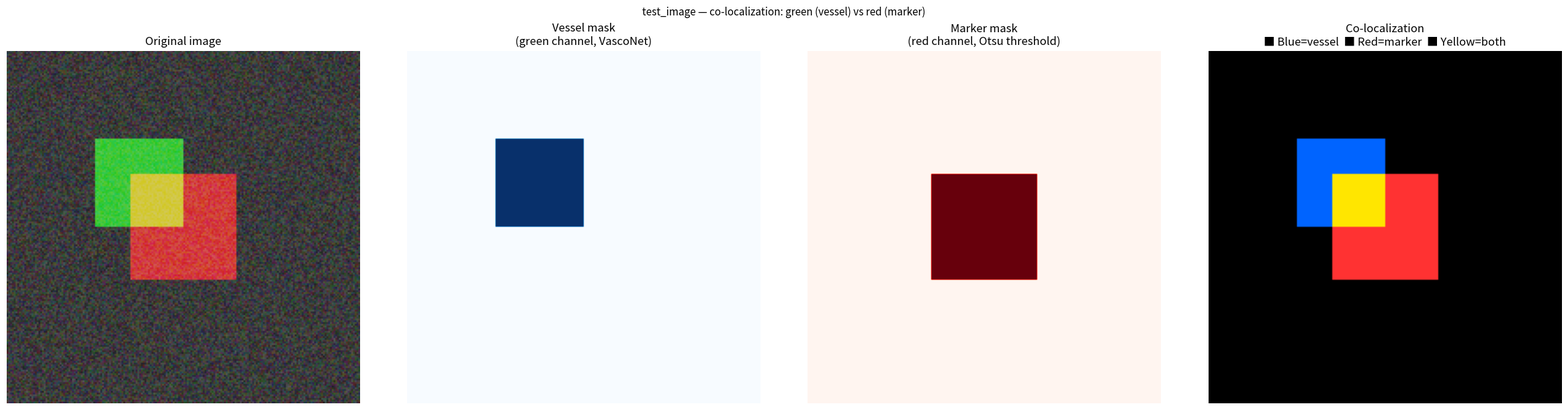

The matplotlib source for this figure:
"""
vessel_colocalization.py

Co-localization analysis between VascoNet vessel predictions and a
second fluorescence marker channel.

Given:
  - A predicted binary vessel mask (from VascoNet)
  - An RGB image containing a second marker of interest in a known channel

Computes:
  - % of vessel area that is positive for the second marker
    ("what fraction of vasculature expresses this protein?")
  - % of second marker signal that co-localizes with vessels
    ("how vascular is this marker's expression?")
  - A co-localization overlay image for visual QC

The second channel is thresholded using Otsu's method by default
(automatically separates signal from background without manual input),
with an option to supply a fixed threshold instead.

Usage example:
    from vessel_colocalization import run_colocalization

    results = run_colocalization(
        image_path   = "my_image.tif",
        pred_mask    = vasconet_pred_mask,    # binary np.ndarray (H, W)
        marker_channel = "red",               # channel containing marker of interest
        vessel_channel   = "green",             # channel VascoNet used for vessels
        output_dir   = "results/",
        pixel_size_um = 0.1730,               # optional, for reporting in um2
    )

    print(results["pct_vessel_positive_for_marker"])
    print(results["pct_marker_on_vessel"])
"""

import os
import numpy as np
import matplotlib
matplotlib.use("Agg")
import matplotlib.pyplot as plt
from PIL import Image


# ── Channel helpers ───────────────────────────────────────────────────────────

CHANNEL_MAP = {"red": 0, "green": 1, "blue": 2}


def extract_channel(img_rgb, channel_name):
    """
    Extract a single channel from an RGB image array.

    Parameters
    ----------
    img_rgb : np.ndarray, shape (H, W, 3), dtype uint8
    channel_name : str -- "red", "green", or "blue"

    Returns
    -------
    np.ndarray, shape (H, W), dtype uint8
    """
    channel_name = channel_name.lower().strip()
    if channel_name not in CHANNEL_MAP:
        raise ValueError(
            f"channel_name must be 'red', 'green', or 'blue', got '{channel_name}'"
        )
    return img_rgb[:, :, CHANNEL_MAP[channel_name]]


# ── Thresholding ──────────────────────────────────────────────────────────────

def otsu_threshold(channel_array):
    """
    Compute Otsu's optimal threshold for a single-channel image.

    Otsu's method finds the intensity value that minimizes within-class
    variance (equivalently, maximizes between-class variance), automatically
    separating signal from background without requiring manual input.

    This is the standard approach in fluorescence microscopy for unbiased
    thresholding and is equivalent to what ImageJ's "Auto Threshold > Otsu"
    does.

    Parameters
    ----------
    channel_array : np.ndarray, shape (H, W), dtype uint8

    Returns
    -------
    int -- the optimal threshold value (pixels > threshold are "positive")
    """
    # Build intensity histogram (256 bins for uint8)
    hist, bin_edges = np.histogram(channel_array.flatten(), bins=256,
                                   range=(0, 256))
    hist = hist.astype(np.float64)
    total = hist.sum()

    # Compute cumulative sums and means
    weight_bg = np.cumsum(hist) / total
    weight_fg = 1.0 - weight_bg

    cumsum = np.cumsum(hist * np.arange(256))
    mean_bg = np.divide(cumsum, np.cumsum(hist),
                        out=np.zeros(256), where=np.cumsum(hist) > 0)
    mean_total = cumsum[-1] / total
    mean_fg = np.divide(
        (mean_total * total - cumsum),
        (total - np.cumsum(hist)),
        out=np.zeros(256),
        where=(total - np.cumsum(hist)) > 0
    )

    # Between-class variance
    between_class_var = (weight_bg * weight_fg *
                         (mean_bg - mean_fg) ** 2)

    return int(np.argmax(between_class_var))


def threshold_channel(channel_array, threshold=None):
    """
    Apply a threshold to a single channel to produce a binary mask.

    Parameters
    ----------
    channel_array : np.ndarray, shape (H, W), dtype uint8
    threshold : int or None
        If None, Otsu's method is used automatically.
        If int, pixels > threshold are considered positive.

    Returns
    -------
    binary_mask : np.ndarray, shape (H, W), dtype bool
    threshold_used : int
    """
    if threshold is None:
        threshold = otsu_threshold(channel_array)
    return channel_array > threshold, threshold


# ── Core co-localization computation ─────────────────────────────────────────

def compute_colocalization(vessel_mask, marker_mask):
    """
    Compute co-localization metrics between a vessel mask and a marker mask.

    Parameters
    ----------
    vessel_mask : np.ndarray, shape (H, W), dtype bool or uint8
        Binary mask where 1 = vessel (from VascoNet prediction)
    marker_mask : np.ndarray, shape (H, W), dtype bool or uint8
        Binary mask where 1 = marker positive (from thresholding)

    Returns
    -------
    dict with keys:
        vessel_area_px          : int   -- total vessel pixels
        marker_area_px          : int   -- total marker-positive pixels
        overlap_px              : int   -- pixels positive for both
        pct_vessel_positive     : float -- % of vessel area co-localizing
                                          with marker ("vessel+marker / vessel")
        pct_marker_on_vessel    : float -- % of marker signal on vessels
                                          ("vessel+marker / marker")
        jaccard_index           : float -- overlap / union (symmetric measure)
    """
    vessel_mask  = vessel_mask.astype(bool)
    marker_mask  = marker_mask.astype(bool)

    vessel_area  = int(vessel_mask.sum())
    marker_area  = int(marker_mask.sum())
    overlap      = int((vessel_mask & marker_mask).sum())
    union        = int((vessel_mask | marker_mask).sum())

    pct_vessel_positive  = (overlap / vessel_area  * 100) if vessel_area  > 0 else 0.0
    pct_marker_on_vessel = (overlap / marker_area  * 100) if marker_area  > 0 else 0.0
    jaccard              = (overlap / union         )      if union        > 0 else 0.0

    return {
        "vessel_area_px":       vessel_area,
        "marker_area_px":       marker_area,
        "overlap_px":           overlap,
        "pct_vessel_positive":  round(pct_vessel_positive,  3),
        "pct_marker_on_vessel": round(pct_marker_on_vessel, 3),
        "jaccard_index":        round(jaccard,              4),
    }


# ── Visualization ─────────────────────────────────────────────────────────────

def save_colocalization_overlay(img_rgb, vessel_mask, marker_mask,
                                 output_path, stem,
                                 vessel_channel, marker_channel):
    """
    Save a 4-panel co-localization QC image:
      1. Original image
      2. VascoNet vessel mask
      3. Second marker binary mask (after thresholding)
      4. Co-localization overlay:
           - Vessels only        → blue
           - Marker only         → red
           - Co-localization     → yellow (vessels + marker)
    """
    vessel_mask = vessel_mask.astype(bool)
    marker_mask = marker_mask.astype(bool)

    # Build co-localization colour image
    coloc_img = np.zeros((*vessel_mask.shape, 3), dtype=np.uint8)
    coloc_img[vessel_mask & ~marker_mask] = [0,   100, 255]  # blue  = vessel only
    coloc_img[marker_mask & ~vessel_mask] = [255, 50,  50]   # red   = marker only
    coloc_img[vessel_mask & marker_mask]  = [255, 230, 0]    # yellow = co-localizing

    fig, axes = plt.subplots(1, 4, figsize=(24, 6))
    fig.suptitle(f"{stem} — co-localization: {vessel_channel} (vessel) vs "
                 f"{marker_channel} (marker)", fontsize=11, y=1.01)

    axes[0].imshow(img_rgb)
    axes[0].set_title("Original image"); axes[0].axis("off")

    axes[1].imshow(vessel_mask, cmap="Blues", vmin=0, vmax=1)
    axes[1].set_title(f"Vessel mask\n({vessel_channel} channel, VascoNet)")
    axes[1].axis("off")

    axes[2].imshow(marker_mask, cmap="Reds", vmin=0, vmax=1)
    axes[2].set_title(f"Marker mask\n({marker_channel} channel, Otsu threshold)")
    axes[2].axis("off")

    axes[3].imshow(coloc_img)
    axes[3].set_title("Co-localization\n■ Blue=vessel  ■ Red=marker  ■ Yellow=both")
    axes[3].axis("off")

    plt.tight_layout()
    plt.savefig(output_path, dpi=150, bbox_inches="tight")
    plt.close()


def save_masks(vessel_mask, marker_mask, overlap_mask,
               output_dir, stem):
    """
    Export binary masks as PNG files for use in other software
    (e.g. ImageJ, CellProfiler, custom analysis pipelines).

    Saves:
        <stem>_vessel_mask.png      -- VascoNet vessel prediction (binary)
        <stem>_marker_mask.png      -- thresholded second marker (binary)
        <stem>_colocalization_mask.png -- pixels positive for both (binary)
    """
    os.makedirs(output_dir, exist_ok=True)

    def to_png(mask, path):
        Image.fromarray((mask.astype(np.uint8) * 255)).save(path)

    to_png(vessel_mask,  os.path.join(output_dir, f"{stem}_vessel_mask.png"))
    to_png(marker_mask,  os.path.join(output_dir, f"{stem}_marker_mask.png"))
    to_png(overlap_mask, os.path.join(output_dir, f"{stem}_colocalization_mask.png"))


# ── Main entry point ──────────────────────────────────────────────────────────

def run_colocalization(img_rgb, pred_mask, marker_channel,
                       vessel_channel="green",
                       stem="image",
                       output_dir=None,
                       marker_threshold=None,
                       pixel_size_um=None):
    """
    Run co-localization analysis between VascoNet vessel predictions and a
    second fluorescence marker channel.

    Parameters
    ----------
    img_rgb : np.ndarray, shape (H, W, 3), dtype uint8
        The original RGB image (after channel normalization, pre-crop).
    pred_mask : np.ndarray, shape (H, W), dtype float32 or bool
        Binary vessel mask output from VascoNet (thresholded at 0.5).
    marker_channel : str
        Which RGB channel contains the second marker of interest.
        Must be "red", "green", or "blue", and must differ from vessel_channel.
    vessel_channel : str
        Which channel was used for vessel detection (default "green").
        Used only for labeling outputs.
    stem : str
        Image name/stem used for output filenames.
    output_dir : str or None
        If provided, saves overlay PNG and binary mask PNGs here.
        If None, no files are saved (metrics only).
    marker_threshold : int or None
        Pixel intensity threshold for the second channel.
        If None (default), Otsu's method is used automatically.
        Values 0–255. Pixels > threshold are "positive".
    pixel_size_um : float or None
        Pixel size in micrometers. If provided, areas are also reported in um².

    Returns
    -------
    dict with co-localization metrics and (if output_dir provided) output paths.
    """
    if marker_channel.lower() == vessel_channel.lower():
        raise ValueError(
            f"marker_channel ('{marker_channel}') and vessel_channel "
            f"('{vessel_channel}') must be different channels."
        )

    vessel_mask = (pred_mask > 0.5).astype(bool)

    # Extract and threshold second marker channel
    marker_ch = extract_channel(img_rgb, marker_channel)
    marker_mask, threshold_used = threshold_channel(marker_ch, marker_threshold)

    overlap_mask = vessel_mask & marker_mask

    # Compute metrics
    metrics = compute_colocalization(vessel_mask, marker_mask)
    metrics["marker_threshold_used"] = threshold_used
    metrics["threshold_method"] = "otsu" if marker_threshold is None else "user-defined"

    # Add area in um² if pixel size known
    if pixel_size_um is not None:
        px_area = pixel_size_um ** 2
        metrics["vessel_area_um2"]  = round(metrics["vessel_area_px"] * px_area, 2)
        metrics["marker_area_um2"]  = round(metrics["marker_area_px"] * px_area, 2)
        metrics["overlap_area_um2"] = round(metrics["overlap_px"]     * px_area, 2)

    # Print summary
    print(f"\n  Co-localization results for {stem}:")
    print(f"    Vessel area:                  {metrics['vessel_area_px']:>8,} px")
    print(f"    Marker area ({marker_channel}):        "
          f"{metrics['marker_area_px']:>8,} px")
    print(f"    Overlap (both):               {metrics['overlap_px']:>8,} px")
    print(f"    % vessel co-localizing:       {metrics['pct_vessel_positive']:>7.2f}%  "
          f"← % of vessel area positive for {marker_channel} marker")
    print(f"    % marker on vessel:           {metrics['pct_marker_on_vessel']:>7.2f}%  "
          f"← % of {marker_channel} marker signal on vessels")
    print(f"    Jaccard index:                {metrics['jaccard_index']:>7.4f}")
    print(f"    Marker threshold (Otsu):      {threshold_used}")

    if output_dir:
        os.makedirs(output_dir, exist_ok=True)

        # Save overlay QC image
        overlay_path = os.path.join(output_dir, f"{stem}_colocalization.png")
        save_colocalization_overlay(
            img_rgb, vessel_mask, marker_mask,
            overlay_path, stem, vessel_channel, marker_channel
        )
        print(f"    Overlay saved:  {overlay_path}")

        # Save binary masks for use in other software
        masks_dir = os.path.join(output_dir, "masks")
        save_masks(vessel_mask, marker_mask, overlap_mask, masks_dir, stem)
        print(f"    Masks saved:    {masks_dir}/{stem}_*.png")

        metrics["overlay_path"] = overlay_path
        metrics["masks_dir"]    = masks_dir

    return metrics


# ── Self-test ────────────────────────────────────────────────────────────────

if __name__ == "__main__":
    import tempfile

    print("=== Test 1: Otsu threshold on known distribution ===")
    rng = np.random.RandomState(42)
    # Simulate a channel with background (~40) and signal (~180) populations
    background = rng.normal(40,  10, 9000).clip(0, 255).astype(np.uint8)
    signal     = rng.normal(180, 15, 1000).clip(0, 255).astype(np.uint8)
    channel = np.concatenate([background, signal]).reshape(100, 100)
    threshold = otsu_threshold(channel)
    print(f"  Otsu threshold: {threshold}  (expected between 80-140)")
    assert 70 < threshold < 150, f"Otsu threshold out of range: {threshold}"
    print("  PASS")

    print()
    print("=== Test 2: Co-localization metrics with known overlap ===")
    H, W = 100, 100
    vessel_mask = np.zeros((H, W), dtype=bool)
    vessel_mask[20:60, 20:60] = True   # 40x40 = 1600 vessel pixels

    marker_mask = np.zeros((H, W), dtype=bool)
    marker_mask[40:80, 40:80] = True   # 40x40 = 1600 marker pixels
    # Overlap: rows 40-60, cols 40-60 = 20x20 = 400 pixels

    results = compute_colocalization(vessel_mask, marker_mask)
    print(f"  Vessel area:   {results['vessel_area_px']} (expect 1600)")
    print(f"  Marker area:   {results['marker_area_px']} (expect 1600)")
    print(f"  Overlap:       {results['overlap_px']} (expect 400)")
    print(f"  % vessel colocal: {results['pct_vessel_positive']:.1f}%  (expect 25.0%)")
    print(f"  % marker on vessel: {results['pct_marker_on_vessel']:.1f}%  (expect 25.0%)")
    assert results['vessel_area_px'] == 1600
    assert results['overlap_px'] == 400
    assert abs(results['pct_vessel_positive'] - 25.0) < 0.1
    assert abs(results['pct_marker_on_vessel'] - 25.0) < 0.1
    print("  PASS")

    print()
    print("=== Test 3: Full run_colocalization pipeline ===")
    rng = np.random.RandomState(0)
    img = (rng.rand(200, 200, 3) * 60 + 30).astype(np.uint8)
    # Put bright vessels in green channel
    img[50:100, 50:100, 1] = 200
    # Put bright marker in red channel, partially overlapping vessels
    img[70:130, 70:130, 0] = 210

    pred_mask = np.zeros((200, 200), dtype=np.float32)
    pred_mask[50:100, 50:100] = 1.0   # vessel region

    with tempfile.TemporaryDirectory() as tmpdir:
        results = run_colocalization(
            img_rgb        = img,
            pred_mask      = pred_mask,
            marker_channel = "red",
            vessel_channel   = "green",
            stem           = "test_image",
            output_dir     = tmpdir,
            pixel_size_um  = 0.168,
        )

        assert "pct_vessel_positive"  in results
        assert "pct_marker_on_vessel" in results
        assert "vessel_area_um2"      in results
        assert os.path.exists(results["overlay_path"])

        masks_dir = results["masks_dir"]
        assert os.path.exists(os.path.join(masks_dir, "test_image_vessel_mask.png"))
        assert os.path.exists(os.path.join(masks_dir, "test_image_marker_mask.png"))
        assert os.path.exists(os.path.join(masks_dir, "test_image_colocalization_mask.png"))

    print("  All files generated correctly")
    print("  PASS")

    print()
    print("=== Test 4: Same-channel error ===")
    try:
        run_colocalization(img, pred_mask, marker_channel="green", vessel_channel="green")
        print("  FAIL: should have raised ValueError")
    except ValueError as e:
        print(f"  Correctly raised ValueError: {e}")
        print("  PASS")

    print()
    print("All tests PASSED")
